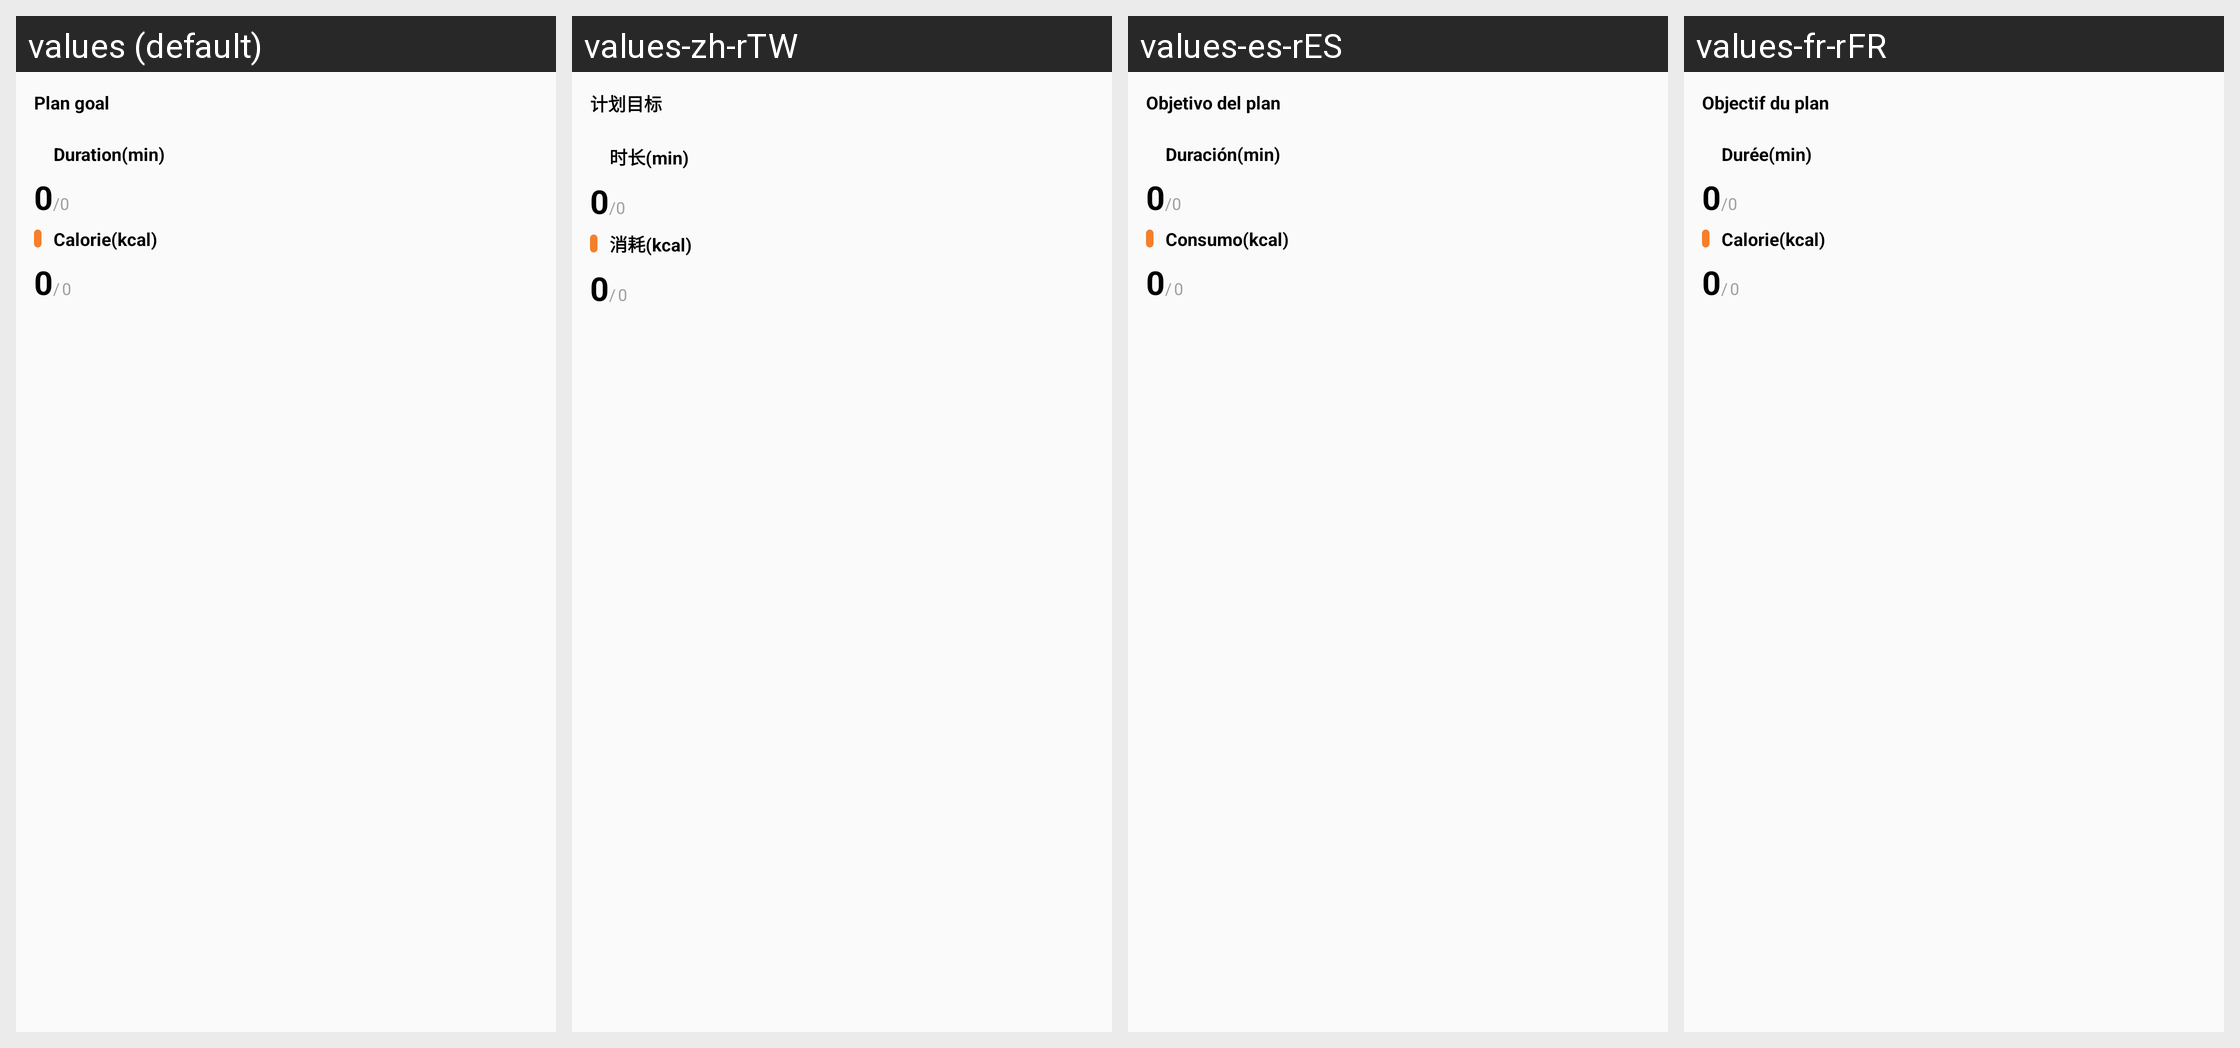

Translations of the strings shown on this Android screen, per locale in the grid:
Android screen res/layout/home_widget_plan.xml rendered under 4 locales, left to right: values (default), values-zh-rTW, values-es-rES, values-fr-rFR. Device: Nexus 5 (rendered at 1080×1920; each locale shown at half size, 540×960, under a caption strip naming it); theme Theme.MaterialComponents.DayNight.NoActionBar.
Other locales in the repository, not shown: values-af, values-am, values-ar, values-ar-rAE, values-as, values-az, values-be, values-bg, values-bn, values-bs, values-ca, values-cs, values-cs-rCZ, values-da, values-de, values-de-rDE, values-el, values-en, values-en-rAU, values-en-rGB, values-en-rUS, values-es, values-es-rUS, values-et, values-eu, values-fa, values-fi, values-fr, values-fr-rCA, values-gl, values-gu, values-hi, values-hi-rIN, values-hr, values-hu, values-hu-rHU, values-hy, values-in, values-is, values-it, values-it-rIT, values-iw, values-ja, values-ja-rJP, values-ka, values-kk, values-kk-rKZ, values-km, values-kn, values-ko, values-ko-rKR, values-ky, values-lo, values-lt, values-lv, values-mai, values-mi, values-mk, values-ml, values-mn, values-mr, values-ms, values-my, values-nb, values-nb-rNO, values-ne, values-nl, values-nl-rNL, values-or, values-pa, values-pl, values-pl-rPL, values-pt, values-pt-rBR, values-pt-rPT, values-ro, values-ru, values-ru-rRU, values-si, values-sk, values-sl, values-sq, values-sr, values-sv, values-sv-rSE, values-sw, values-ta, values-te, values-th, values-tl, values-tr, values-tr-rTR, values-ug, values-uk, values-ur, values-uz, values-vi, values-vi-rVN, values-zh, values-zh-rCN, values-zh-rHK, values-zu.
Strings drawn on this screen, with the default value and each locale's value (text and hints the layout hard-codes, and strings that could not be matched under every locale, appear in the picture but are not listed):

plan_target
  values: Plan goal
  values-zh-rTW: 计划目标
  values-es-rES: Objetivo del plan
  values-fr-rFR: Objectif du plan

duration
  values: Duration(min)
  values-zh-rTW: 时长(min)
  values-es-rES: Duración(min)
  values-fr-rFR: Durée(min)

cal
  values: Calorie(kcal)
  values-zh-rTW: 消耗(kcal)
  values-es-rES: Consumo(kcal)
  values-fr-rFR: Calorie(kcal)
